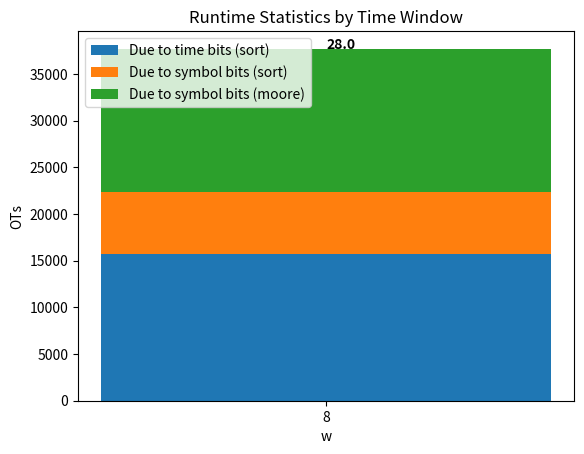

The matplotlib source for this figure:
import matplotlib.pyplot as plt


run_time = ['28.0']
w = ['8']
OTs_time_sort = [15732]
OTs_symb_sort = [6624]
OTs_sort = [OTs_time_sort[i]+OTs_symb_sort[i] for i in range(len(OTs_time_sort))]
OTs_moore = [48*(256+64)] # k=256, s=64?
width = 0.35       # the width of the bars: can also be len(x) sequence

fig, ax = plt.subplots()

ax.bar(w, OTs_time_sort, width, label='Due to time bits (sort)')
ax.bar(w, OTs_symb_sort, width, bottom=OTs_time_sort, label='Due to symbol bits (sort)')
ax.bar(w, OTs_moore, width, bottom=OTs_sort, label='Due to symbol bits (moore)')
ax.text(0, OTs_time_sort[0]+OTs_symb_sort[0]+OTs_moore[0], run_time[0], color='black', fontweight='bold')

ax.set_ylabel('OTs')
ax.set_xlabel('w')
ax.set_title('Runtime Statistics by Time Window')
ax.legend()

plt.show()